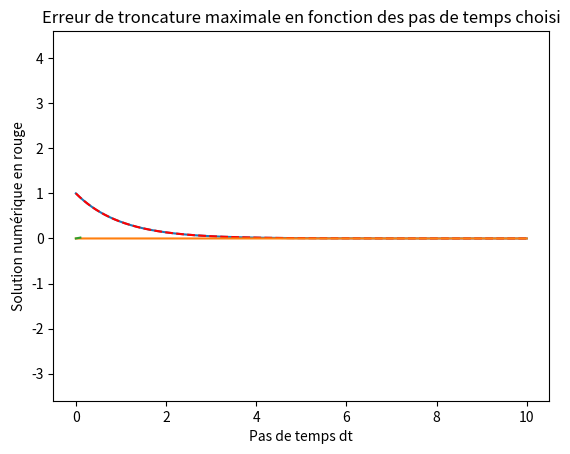

This chart was generated by the following Python code:
# -*- coding: utf-8 -*-
"""
Created on Fri Jan 10 14:37:49 2020

@author: Perrotin
"""
import numpy as np
import matplotlib.pyplot as plt
#Premier programme avec un Euler qui prend en compte des fonction de R dans R,
#On généralisera après.
def solve_euler_explicit(f,x0,dt,t0,tf):
    t=[t0]
    x=[x0]
    while t[-1]<tf:
        x.append(x[-1]+dt*f(t[-1],x[-1]))
        t.append(t[-1]+dt)
    return (t,x)

#On va tester le solver avec l'équation différentielle y'+y=0, et y(0)=1
    #sur l'intervalle [0;10], avec un pas de temps de 0.001
#La solution est la fonction définie sur R par f(x)=exp(-x)
  
#Paramètre d'entrée
dt=0.001
t0=0
tf=10
x0=1


def f(t,x):
    return -x


def fonction_reference(dt,t0,tf,x0):
    les_t=[t0]
    les_x=[x0]
    while les_t[-1]<tf:
        les_t.append(les_t[-1]+dt)
        les_x.append(np.exp(-les_t[-1]))
        
    return (les_t,les_x)

les_t2,les_x2=solve_euler_explicit(f,x0,dt,t0,tf)
les_t,les_x=fonction_reference(dt,t0,tf,x0)

plt.plot(les_t,les_x)
plt.plot(les_t2,les_x2,"r--")
plt.title('Courbes superposées de la fonction solution et de la résolution numérique')
plt.ylabel('Solution numérique en rouge')
plt.xlabel('temps t, dt=0.001')
plt.show()

les_x=np.array(les_x)    
les_x2=np.array(les_x2)

plt.plot(les_t,les_x-les_x2)
plt.title("Tracé de l'erreur de troncature en fonction du temps")
plt.xlabel('temps t, dt=0.001')
plt.show()   
    
#On va maintenant chercher à illustrer le fait que notre schéma soit d'ordre 1.
#Pour cela, on va faire un graphe de l'erreur de troncature maximale en fonction
#de dt, dt allant de 0.0001 à 0.1.

les_dt=np.linspace(0.0001,.1,1000)
erreur_tronc=[]
for delta in les_dt:
    les_x2=solve_euler_explicit(f,x0,delta,t0,tf)[1]
    les_x=fonction_reference(delta,t0,tf,x0)[1]
    les_x=np.array(les_x)    
    les_x2=np.array(les_x2)
    erreur_tronc.append(max(abs(les_x-les_x2)))

plt.plot(les_dt,erreur_tronc)
plt.axis('equal')
plt.title('Erreur de troncature maximale en fonction des pas de temps choisi')
plt.xlabel('Pas de temps dt')
plt.show()     

    
